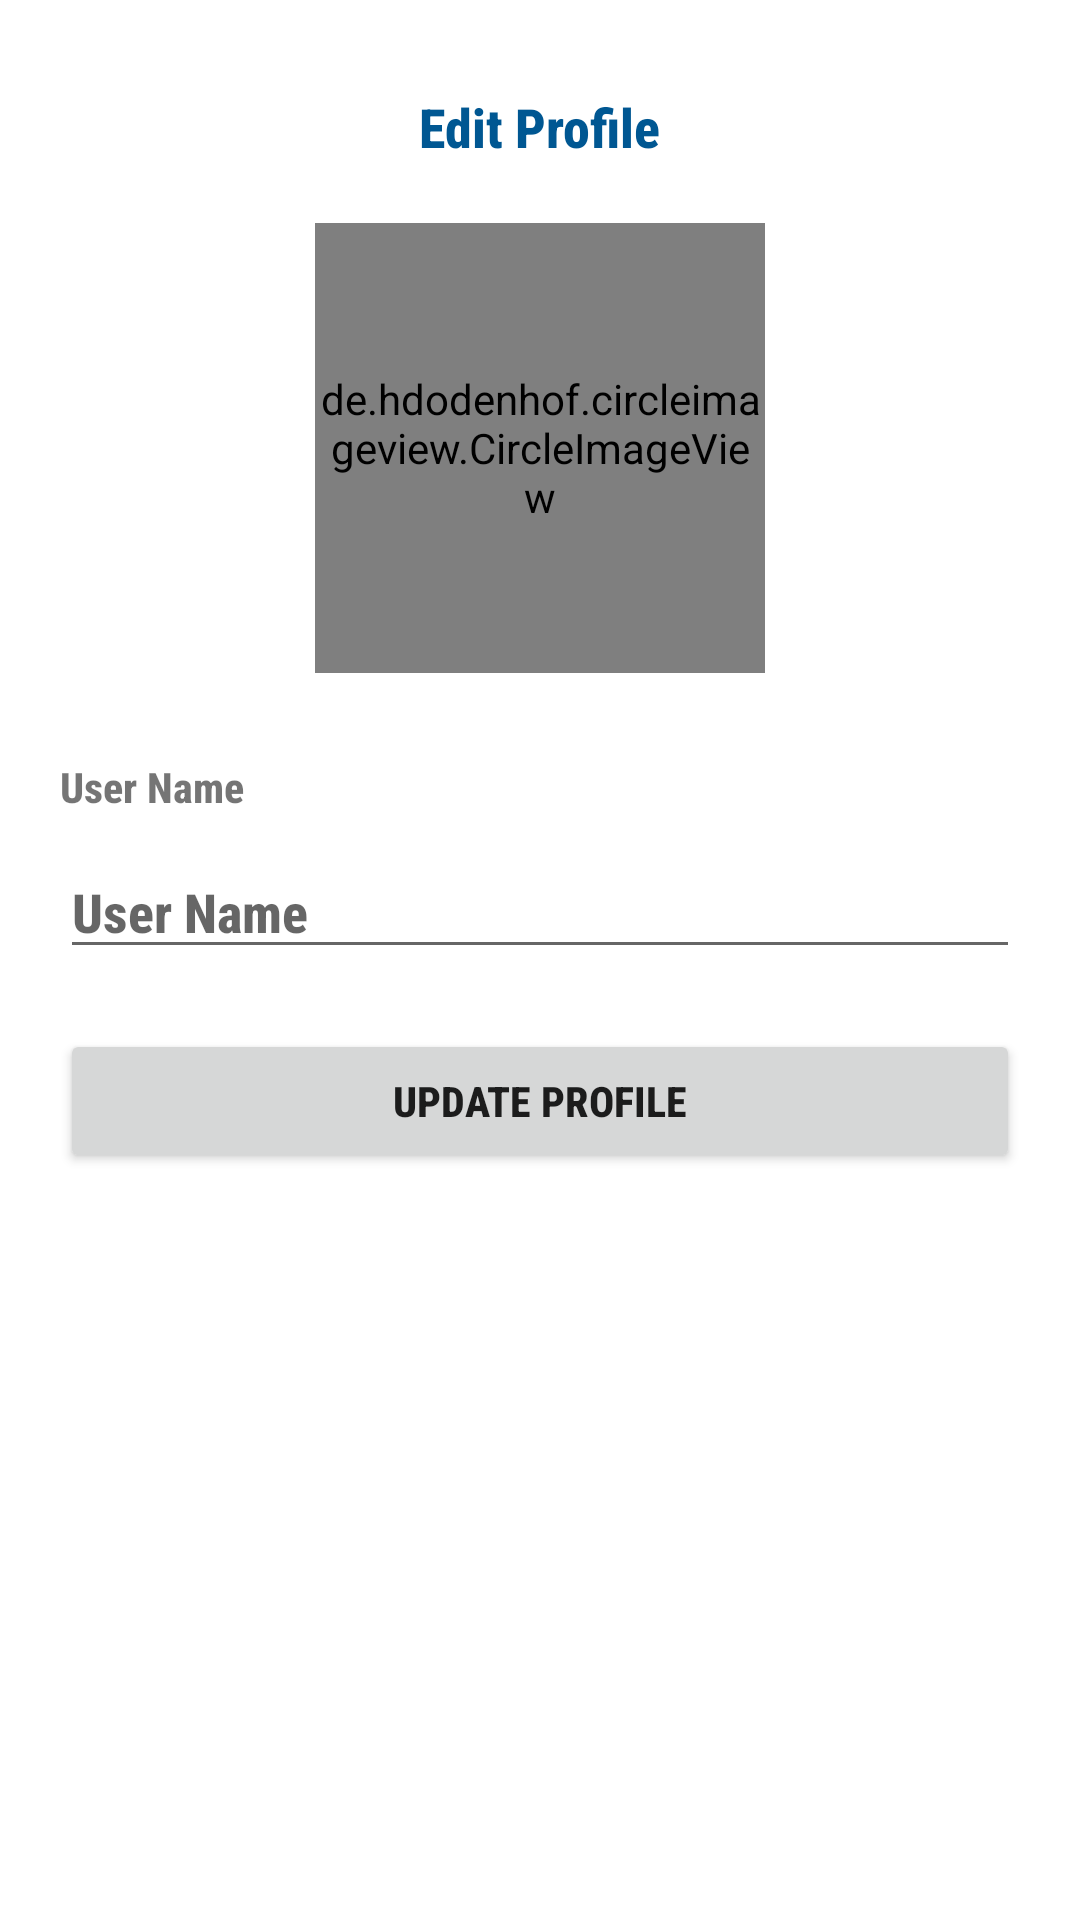

Layout XML and referenced resources for this Android screen:
<!-- AndroidManifest.xml: application theme Theme.PetAdoption -->
<!-- res/layout/fragment_edit_profile.xml -->
<?xml version="1.0" encoding="utf-8"?>
<RelativeLayout xmlns:android="http://schemas.android.com/apk/res/android"
    xmlns:tools="http://schemas.android.com/tools"
    android:layout_width="match_parent"
    android:layout_height="match_parent"
    xmlns:app="http://schemas.android.com/apk/res-auto"
    tools:context=".Fragments.EditProfileFragment">

    <TextView
        android:id="@+id/text"
        android:layout_width="wrap_content"
        android:layout_height="wrap_content"
        android:text="Edit Profile"
        android:layout_centerHorizontal="true"
        android:layout_marginTop="30dp"
        android:textStyle="bold"
        android:fontFamily="sans-serif-condensed-medium"
        android:textColor="@color/secondary"
        android:textSize="18sp"
        tools:ignore="HardcodedText" />

    <de.hdodenhof.circleimageview.CircleImageView
        android:id="@+id/profile"
        android:layout_width="150dp"
        android:layout_height="150dp"
        android:src="@drawable/profile_icon"
        app:civ_border_width="1dp"
        app:civ_border_color="@color/regular"
        android:layout_centerHorizontal="true"
        android:layout_marginTop="20dp"
        android:layout_below="@+id/text"/>
    <ImageView
        android:id="@+id/editImg"
        android:layout_width="38dp"
        android:layout_height="38dp"
        android:layout_below="@id/profile"
        android:layout_toEndOf="@id/profile"
        android:layout_marginStart="-40dp"
        android:layout_marginTop="-30dp"
        android:src="@drawable/add_icon"/>

    <TextView
        android:id="@+id/text2"
        android:layout_width="wrap_content"
        android:layout_height="wrap_content"
        android:text="User Name"
        android:textStyle="bold"
        android:fontFamily="sans-serif-condensed-medium"
        android:layout_below="@id/editImg"
        android:layout_marginStart="20dp"
        android:layout_marginTop="20dp"
        tools:ignore="HardcodedText" />
    <EditText
        android:id="@+id/userName"
        android:layout_width="match_parent"
        android:layout_height="wrap_content"
        android:hint="User Name"
        android:layout_marginTop="10dp"
        android:textStyle="bold"
        android:fontFamily="sans-serif-condensed-medium"
        android:layout_below="@id/text2"
        android:layout_marginStart="20dp"
        android:layout_marginEnd="20dp"
        tools:ignore="HardcodedText" />

    <Button
        android:id="@+id/btnUpdateProfile"
        android:visibility="visible"
        android:layout_width="match_parent"
        android:layout_height="wrap_content"
        android:layout_margin="20dp"
        android:layout_below="@id/userName"
        android:text="Update Profile"
        android:textStyle="bold"
        android:fontFamily="sans-serif-condensed-medium"
        tools:ignore="HardcodedText" />

    <ProgressBar
        android:id="@+id/loader"
        android:visibility="gone"
        android:layout_width="wrap_content"
        android:layout_height="wrap_content"
        android:layout_centerHorizontal="true"
        android:layout_below="@id/userName"
        android:layout_marginTop="20dp"/>

</RelativeLayout>
<!-- resources referenced by this layout -->
<resources>
  <color name="regular">#13334C</color>
  <color name="secondary">#005792</color>
  <!-- drawable profile_icon: png bitmap (drawable, 2322 bytes) -->
  <style name="Theme.PetAdoption" parent="Theme.MaterialComponents.Light.NoActionBar">
          
          <item name="android:forceDarkAllowed" tools:targetApi="q"> false </item>
          <item name="colorPrimary">@color/black</item>
          <item name="colorPrimaryVariant">@color/primary</item>
          <item name="colorOnPrimary">@color/white</item>
          
          <item name="colorSecondary">@color/secondary</item>
          <item name="colorSecondaryVariant">@color/secondary</item>
          <item name="colorOnSecondary">@color/black</item>
          
          <item name="android:statusBarColor" tools:targetApi="l">?attr/colorPrimaryVariant</item>
          
      </style>
  <color name="black">#FF000000</color>
  <color name="primary">#FD5F00</color>
  <color name="white">#FFFFFFFF</color>
</resources>
